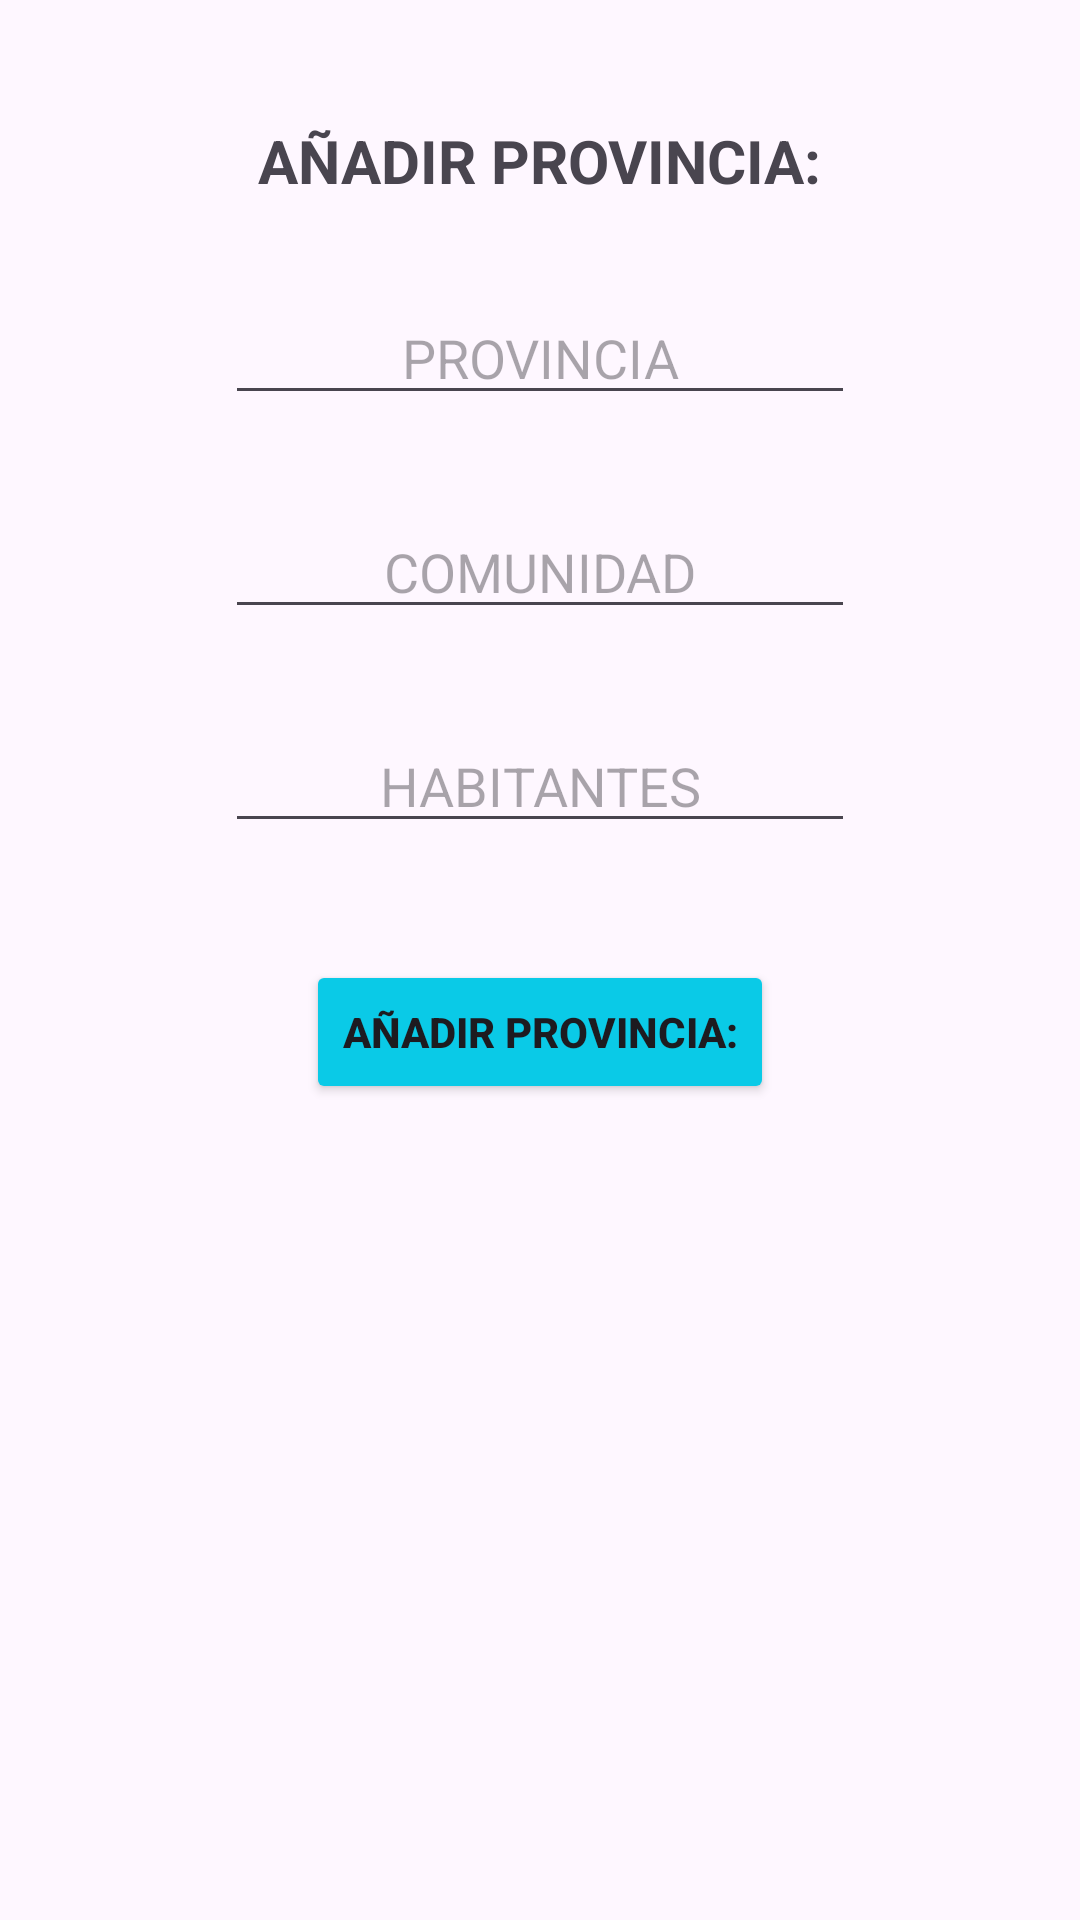

Produce the Android XML layout that renders to this screen, including the resource entries it uses.
<!-- AndroidManifest.xml: application theme Theme.Gestion_provincias3 -->
<!-- res/layout/activity_add_provincia.xml -->
<?xml version="1.0" encoding="utf-8"?>
<androidx.constraintlayout.widget.ConstraintLayout xmlns:android="http://schemas.android.com/apk/res/android"
    xmlns:app="http://schemas.android.com/apk/res-auto"
    xmlns:tools="http://schemas.android.com/tools"
    android:id="@+id/main"
    android:layout_width="match_parent"
    android:layout_height="match_parent"
    tools:context=".AddProvincia">

    <TextView
        android:id="@+id/textView"
        android:layout_width="wrap_content"
        android:layout_height="wrap_content"
        android:layout_marginStart="1dp"
        android:layout_marginTop="40dp"
        android:layout_marginEnd="1dp"
        android:text="@string/lbl_add"
        android:textSize="20sp"
        android:textStyle="bold"
        app:layout_constraintEnd_toEndOf="parent"
        app:layout_constraintStart_toStartOf="parent"
        app:layout_constraintTop_toTopOf="parent" />

    <EditText
        android:id="@+id/txtNombreProv"
        android:layout_width="wrap_content"
        android:layout_height="wrap_content"
        android:layout_marginStart="1dp"
        android:layout_marginTop="30dp"
        android:layout_marginEnd="1dp"
        android:ems="10"
        android:hint="@string/add_hint_nombre"
        android:inputType="text"
        android:textAlignment="center"
        app:layout_constraintEnd_toEndOf="parent"
        app:layout_constraintStart_toStartOf="parent"
        app:layout_constraintTop_toBottomOf="@+id/textView" />

    <EditText
        android:id="@+id/txtNombreCom"
        android:layout_width="wrap_content"
        android:layout_height="wrap_content"
        android:layout_marginStart="1dp"
        android:layout_marginTop="30dp"
        android:layout_marginEnd="1dp"
        android:ems="10"
        android:hint="@string/add_hint_comunidad"
        android:inputType="text"
        android:textAlignment="center"
        app:layout_constraintEnd_toEndOf="parent"
        app:layout_constraintStart_toStartOf="parent"
        app:layout_constraintTop_toBottomOf="@+id/txtNombreProv" />

    <EditText
        android:id="@+id/txtNumHabitantes"
        android:layout_width="wrap_content"
        android:layout_height="wrap_content"
        android:layout_marginStart="1dp"
        android:layout_marginTop="30dp"
        android:layout_marginEnd="1dp"
        android:ems="10"
        android:hint="@string/add_hint_habitantes"
        android:inputType="text"
        android:textAlignment="center"
        app:layout_constraintEnd_toEndOf="parent"
        app:layout_constraintStart_toStartOf="parent"
        app:layout_constraintTop_toBottomOf="@+id/txtNombreCom" />

    <Button
        android:id="@+id/btnAdd"
        android:layout_width="wrap_content"
        android:layout_height="wrap_content"
        android:layout_marginStart="1dp"
        android:layout_marginEnd="1dp"
        android:layout_marginBottom="272dp"
        android:backgroundTint="@color/mtb"
        android:text="@string/lbl_add"
        android:textStyle="bold"
        app:layout_constraintBottom_toBottomOf="parent"
        app:layout_constraintEnd_toEndOf="parent"
        app:layout_constraintStart_toStartOf="parent" />
</androidx.constraintlayout.widget.ConstraintLayout>
<!-- resources referenced by this layout -->
<resources>
  <color name="mtb">#0ACAE7</color>
  <string name="add_hint_comunidad">COMUNIDAD</string>
  <string name="add_hint_habitantes">HABITANTES</string>
  <string name="add_hint_nombre">PROVINCIA</string>
  <string name="lbl_add">AÑADIR PROVINCIA:</string>
  <style name="Theme.Gestion_provincias3" parent="Base.Theme.Gestion_provincias3" />
  <style name="Base.Theme.Gestion_provincias3" parent="Theme.Material3.DayNight.NoActionBar">
          
          
      </style>
</resources>
